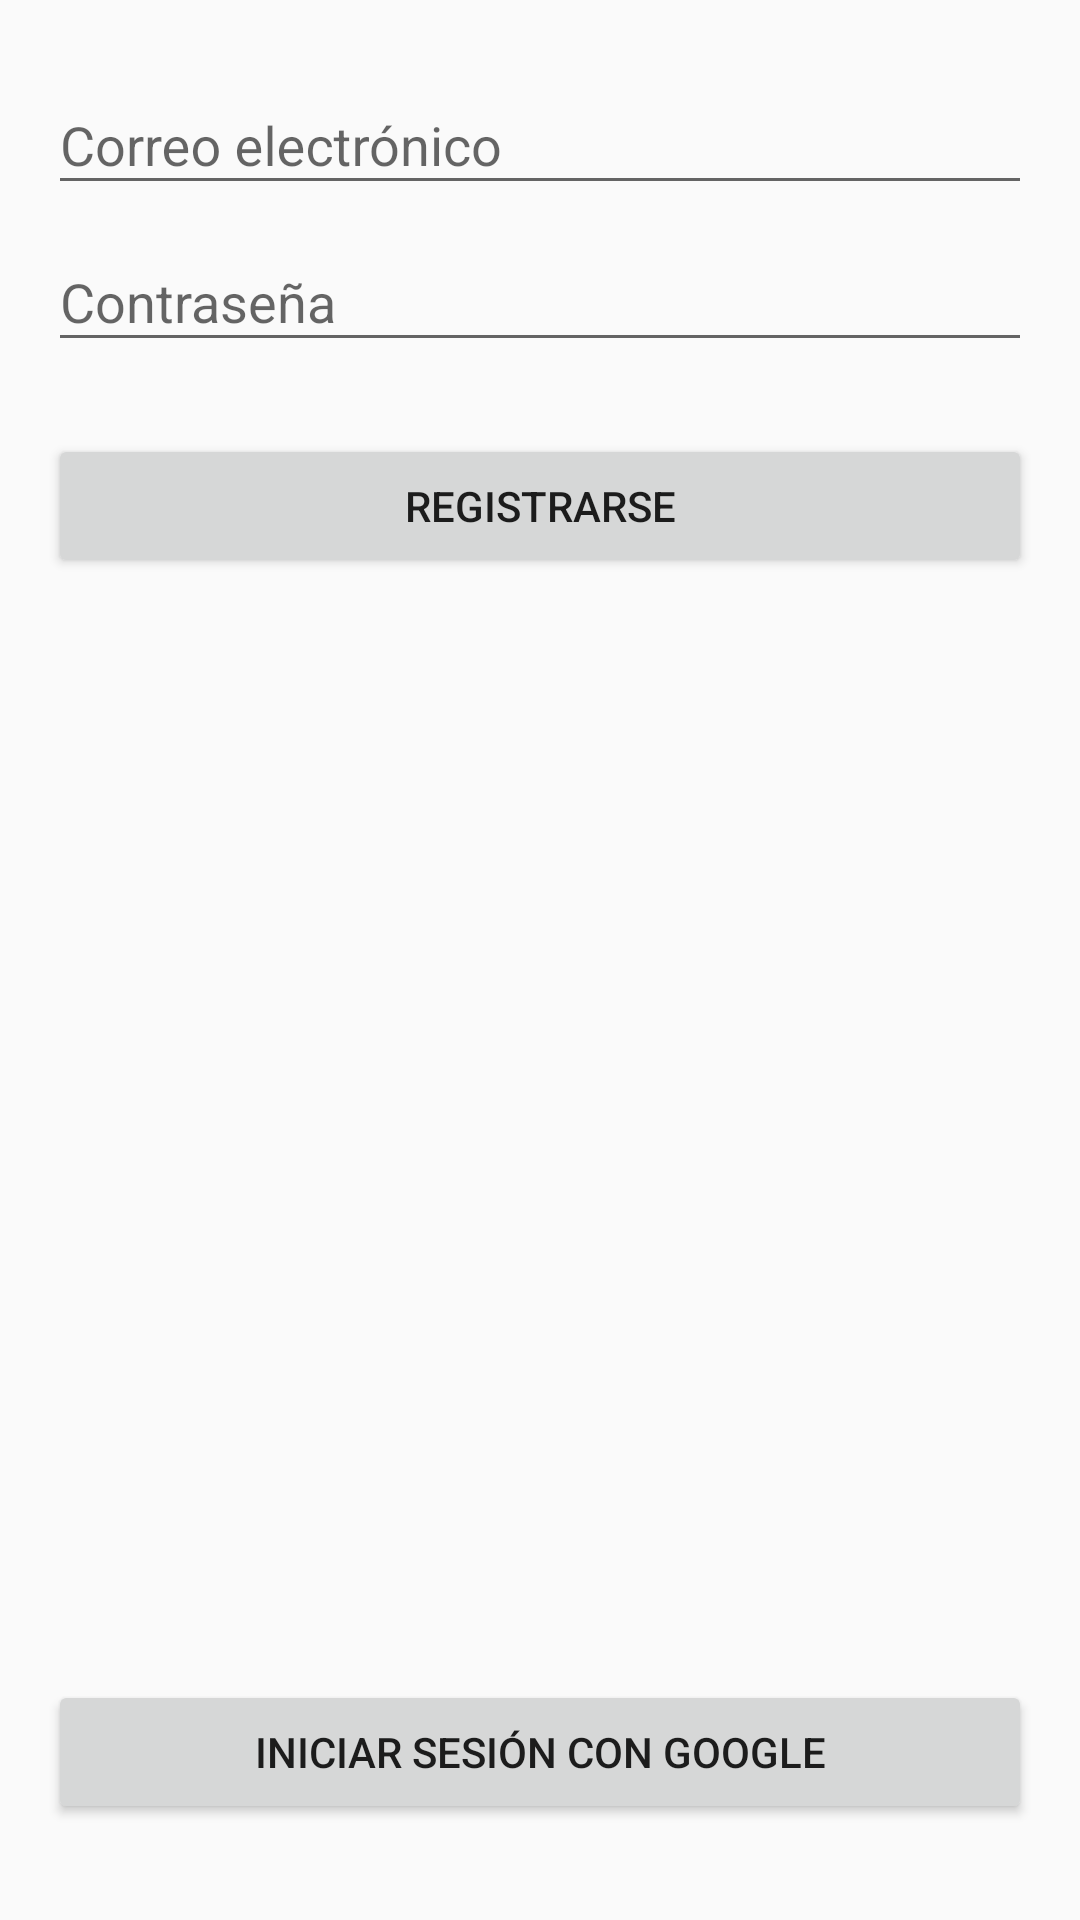

Reconstruct the res/layout file that produces this screen, plus the resources it refers to.
<!-- AndroidManifest.xml: application theme AppTheme -->
<!-- res/layout/activity_register.xml -->
<?xml version="1.0" encoding="utf-8"?>
<android.support.constraint.ConstraintLayout xmlns:android="http://schemas.android.com/apk/res/android"
    xmlns:app="http://schemas.android.com/apk/res-auto"
    xmlns:tools="http://schemas.android.com/tools"
    android:layout_width="match_parent"
    android:layout_height="match_parent"
    android:padding="16dp"
    tools:context=".account.RegisterActivity">

    <android.support.design.widget.TextInputLayout
        android:id="@+id/til_email"
        android:layout_width="match_parent"
        android:layout_height="wrap_content"
        app:layout_constraintLeft_toLeftOf="parent"
        app:layout_constraintRight_toRightOf="parent"
        app:layout_constraintTop_toTopOf="parent">

        <android.support.design.widget.TextInputEditText
            android:id="@+id/tie_email"
            android:layout_width="match_parent"
            android:layout_height="wrap_content"
            android:layout_marginTop="32dp"
            android:hint="Correo electrónico" />
    </android.support.design.widget.TextInputLayout>

    <android.support.design.widget.TextInputLayout
        android:id="@+id/til_password"
        android:layout_width="match_parent"
        android:layout_height="wrap_content"
        app:layout_constraintLeft_toLeftOf="parent"
        app:layout_constraintRight_toRightOf="parent"
        app:layout_constraintTop_toBottomOf="@id/til_email">

        <android.support.design.widget.TextInputEditText
            android:id="@+id/tie_password"
            android:layout_width="match_parent"
            android:layout_height="wrap_content"
            android:layout_marginTop="24dp"
            android:hint="Contraseña"
            android:inputType="textPassword" />
    </android.support.design.widget.TextInputLayout>

    <Button
        android:id="@+id/btn_register"
        android:layout_width="match_parent"
        android:layout_height="wrap_content"
        android:layout_marginTop="24dp"
        android:text="Registrarse"
        app:layout_constraintLeft_toLeftOf="parent"
        app:layout_constraintRight_toRightOf="parent"
        app:layout_constraintTop_toBottomOf="@id/til_password" />

    <Button
        android:id="@+id/btn_init_session"
        android:layout_width="match_parent"
        android:layout_height="wrap_content"
        android:layout_marginTop="8dp"
        android:text="Iniciar Sesión"
        android:visibility="gone"
        app:layout_constraintLeft_toLeftOf="parent"
        app:layout_constraintRight_toRightOf="parent"
        app:layout_constraintTop_toBottomOf="@id/btn_register"
        tools:visibility="visible" />

    <Button
        android:id="@+id/btn_google_init_session"
        android:layout_width="match_parent"
        android:layout_height="wrap_content"
        android:layout_marginBottom="16dp"
        android:drawableLeft="@drawable/ic_google_two"
        android:text="Iniciar sesión con Google"
        app:layout_constraintBottom_toBottomOf="parent"
        app:layout_constraintLeft_toLeftOf="parent"
        app:layout_constraintRight_toRightOf="parent" />

    <ProgressBar
        android:id="@+id/pgn_register"
        android:layout_width="wrap_content"
        android:layout_height="wrap_content"
        android:visibility="gone"
        app:layout_constraintBottom_toBottomOf="parent"
        app:layout_constraintLeft_toLeftOf="parent"
        app:layout_constraintRight_toRightOf="parent"
        app:layout_constraintTop_toTopOf="parent"
        tools:visibility="visible" />

</android.support.constraint.ConstraintLayout>
<!-- resources referenced by this layout -->
<resources>
  <style name="AppTheme" parent="Theme.AppCompat.Light.DarkActionBar">
          
          <item name="colorPrimary">@color/colorPrimary</item>
          <item name="colorPrimaryDark">@color/colorPrimaryDark</item>
          <item name="colorAccent">@color/colorAccent</item>
          <item name="android:windowContentTransitions" tools:targetApi="lollipop">true</item>
      </style>
  <color name="colorPrimary">#795548</color>
  <color name="colorPrimaryDark">#5D4037</color>
  <color name="colorAccent">#FF5722</color>
</resources>
